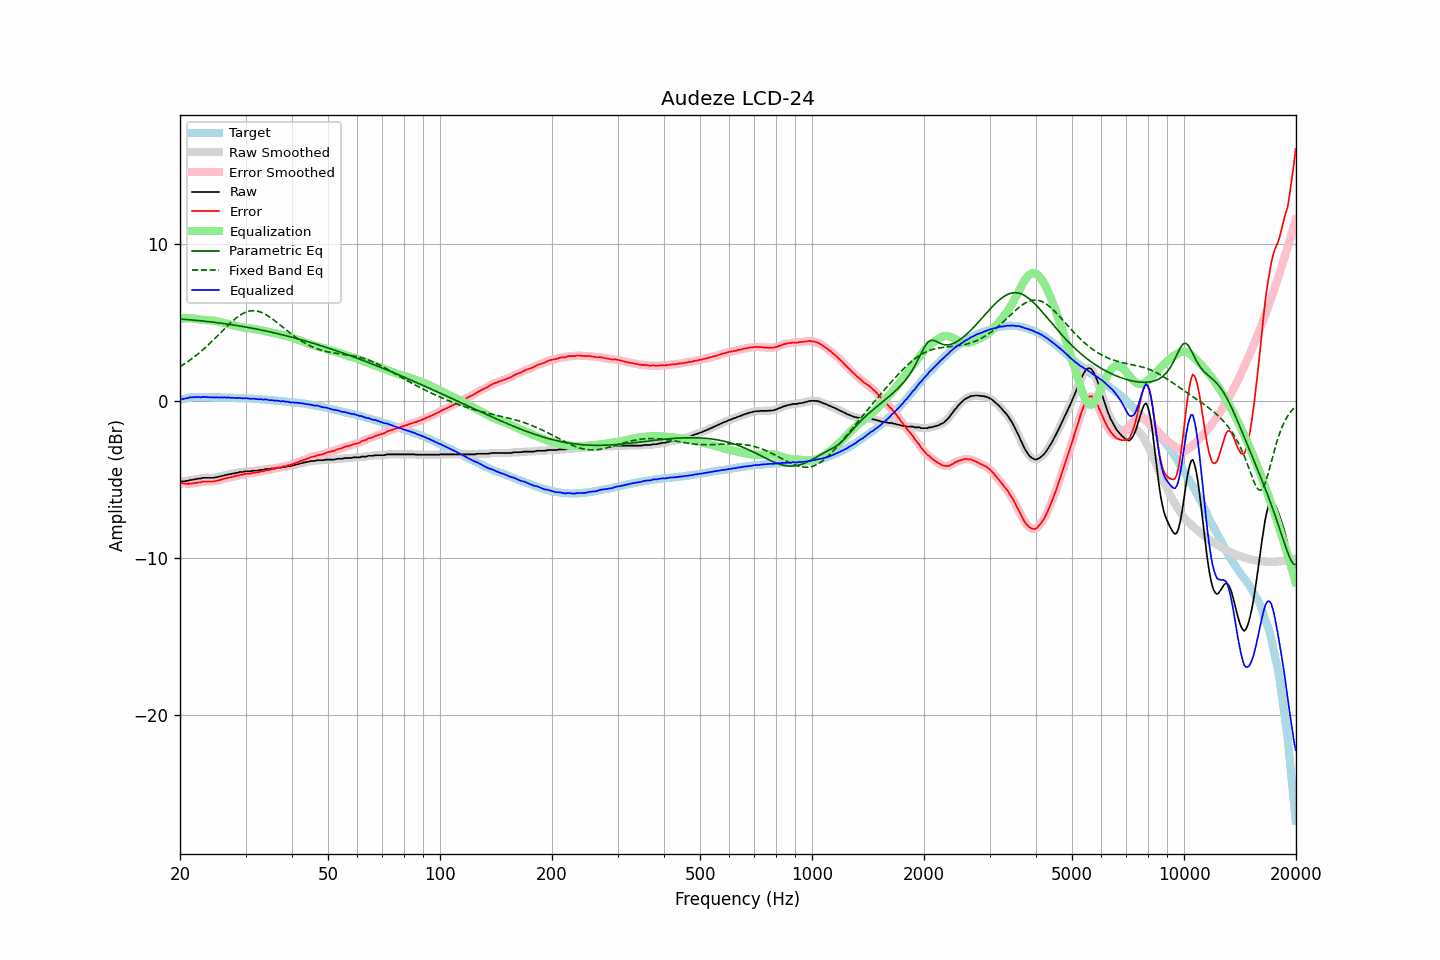

The file beside this chart, header and first rows:
frequency, raw, error, smoothed, error_smoothed, equalization, parametric_eq, fixed_band_eq, equalized_raw, equalized_smoothed, target
20.00, -5.15, -5.22, -5.14, -5.21, 5.22, 5.21, 2.18, 0.07, 0.07, 0.07
20.20, -5.12, -5.22, -5.14, -5.23, 5.23, 5.20, 2.24, 0.11, 0.10, 0.10
20.40, -5.12, -5.25, -5.12, -5.25, 5.25, 5.19, 2.31, 0.12, 0.12, 0.13
20.61, -5.11, -5.26, -5.11, -5.26, 5.25, 5.19, 2.37, 0.14, 0.15, 0.14
20.81, -5.08, -5.26, -5.09, -5.27, 5.26, 5.18, 2.44, 0.18, 0.17, 0.18
21.02, -5.08, -5.29, -5.07, -5.27, 5.26, 5.17, 2.51, 0.18, 0.19, 0.21
21.23, -5.03, -5.25, -5.05, -5.27, 5.26, 5.16, 2.58, 0.23, 0.21, 0.22
21.44, -5.03, -5.26, -5.03, -5.25, 5.26, 5.15, 2.66, 0.22, 0.23, 0.23
21.66, -5.01, -5.25, -5.01, -5.24, 5.25, 5.14, 2.73, 0.23, 0.24, 0.24
21.87, -4.98, -5.22, -4.99, -5.23, 5.23, 5.14, 2.81, 0.25, 0.24, 0.24
22.09, -4.98, -5.23, -4.97, -5.21, 5.22, 5.13, 2.89, 0.23, 0.25, 0.25
22.31, -4.94, -5.19, -4.96, -5.20, 5.20, 5.12, 2.97, 0.25, 0.24, 0.25
22.54, -4.94, -5.19, -4.94, -5.19, 5.18, 5.11, 3.06, 0.24, 0.24, 0.25
22.76, -4.94, -5.19, -4.92, -5.16, 5.17, 5.10, 3.14, 0.22, 0.24, 0.25
22.99, -4.89, -5.13, -4.91, -5.15, 5.15, 5.09, 3.23, 0.26, 0.24, 0.24
23.22, -4.89, -5.13, -4.90, -5.13, 5.14, 5.08, 3.32, 0.25, 0.25, 0.24
23.45, -4.89, -5.13, -4.89, -5.12, 5.14, 5.06, 3.42, 0.24, 0.25, 0.24
23.69, -4.89, -5.13, -4.89, -5.13, 5.13, 5.05, 3.51, 0.24, 0.24, 0.24
23.92, -4.89, -5.13, -4.89, -5.13, 5.13, 5.04, 3.61, 0.23, 0.23, 0.24
24.16, -4.89, -5.13, -4.90, -5.13, 5.12, 5.03, 3.71, 0.23, 0.23, 0.24
24.40, -4.89, -5.13, -4.89, -5.13, 5.12, 5.02, 3.80, 0.22, 0.22, 0.24
24.65, -4.89, -5.12, -4.89, -5.11, 5.11, 5.01, 3.91, 0.21, 0.22, 0.23
24.89, -4.87, -5.10, -4.87, -5.10, 5.09, 4.99, 4.01, 0.22, 0.22, 0.23
25.14, -4.84, -5.07, -4.85, -5.08, 5.07, 4.98, 4.11, 0.23, 0.22, 0.23
25.39, -4.83, -5.06, -4.83, -5.05, 5.05, 4.97, 4.21, 0.22, 0.22, 0.23
25.65, -4.80, -5.03, -4.80, -5.03, 5.02, 4.95, 4.32, 0.22, 0.22, 0.23
25.91, -4.77, -4.99, -4.78, -4.99, 5.00, 4.94, 4.42, 0.22, 0.22, 0.22
26.16, -4.75, -4.97, -4.75, -4.97, 4.97, 4.93, 4.53, 0.22, 0.22, 0.22
26.43, -4.71, -4.93, -4.72, -4.94, 4.94, 4.91, 4.63, 0.23, 0.22, 0.22
26.69, -4.71, -4.93, -4.70, -4.91, 4.92, 4.90, 4.73, 0.20, 0.22, 0.22
26.96, -4.66, -4.88, -4.68, -4.89, 4.89, 4.88, 4.83, 0.23, 0.21, 0.22
27.23, -4.66, -4.87, -4.66, -4.87, 4.87, 4.87, 4.93, 0.20, 0.21, 0.21
27.50, -4.64, -4.85, -4.64, -4.84, 4.84, 4.85, 5.02, 0.20, 0.20, 0.21
27.77, -4.61, -4.81, -4.62, -4.82, 4.82, 4.84, 5.11, 0.20, 0.19, 0.20
28.05, -4.61, -4.81, -4.60, -4.80, 4.79, 4.82, 5.20, 0.18, 0.19, 0.20
28.33, -4.57, -4.76, -4.58, -4.77, 4.77, 4.80, 5.28, 0.20, 0.19, 0.19
28.62, -4.57, -4.76, -4.56, -4.74, 4.75, 4.79, 5.36, 0.17, 0.19, 0.19
28.90, -4.52, -4.71, -4.54, -4.72, 4.72, 4.77, 5.43, 0.20, 0.18, 0.19
29.19, -4.52, -4.70, -4.53, -4.70, 4.70, 4.75, 5.50, 0.18, 0.18, 0.18
29.48, -4.52, -4.70, -4.51, -4.68, 4.68, 4.74, 5.56, 0.16, 0.18, 0.18
29.78, -4.49, -4.66, -4.50, -4.66, 4.67, 4.72, 5.61, 0.17, 0.17, 0.17
30.08, -4.47, -4.64, -4.48, -4.64, 4.65, 4.70, 5.65, 0.18, 0.17, 0.17
30.38, -4.47, -4.63, -4.47, -4.63, 4.63, 4.68, 5.69, 0.16, 0.16, 0.16
30.68, -4.47, -4.63, -4.47, -4.62, 4.62, 4.66, 5.71, 0.15, 0.15, 0.16
30.99, -4.47, -4.62, -4.47, -4.61, 4.61, 4.64, 5.73, 0.13, 0.14, 0.15
31.30, -4.45, -4.59, -4.45, -4.59, 4.59, 4.62, 5.74, 0.14, 0.14, 0.14
31.61, -4.43, -4.57, -4.44, -4.57, 4.58, 4.60, 5.74, 0.14, 0.14, 0.14
31.93, -4.43, -4.56, -4.44, -4.56, 4.56, 4.58, 5.73, 0.13, 0.12, 0.13
32.24, -4.43, -4.55, -4.43, -4.55, 4.54, 4.56, 5.72, 0.11, 0.12, 0.12
32.57, -4.42, -4.54, -4.41, -4.52, 4.52, 4.54, 5.69, 0.10, 0.11, 0.12
32.89, -4.38, -4.49, -4.40, -4.51, 4.50, 4.52, 5.66, 0.12, 0.10, 0.11
33.22, -4.38, -4.48, -4.38, -4.48, 4.48, 4.50, 5.62, 0.10, 0.10, 0.10
33.55, -4.38, -4.48, -4.36, -4.45, 4.46, 4.48, 5.57, 0.08, 0.10, 0.10
33.89, -4.33, -4.42, -4.35, -4.43, 4.44, 4.46, 5.52, 0.11, 0.09, 0.09
34.23, -4.33, -4.41, -4.34, -4.42, 4.42, 4.44, 5.46, 0.08, 0.08, 0.08
34.57, -4.33, -4.40, -4.33, -4.39, 4.39, 4.41, 5.40, 0.06, 0.07, 0.07
34.92, -4.33, -4.39, -4.32, -4.38, 4.37, 4.39, 5.33, 0.04, 0.05, 0.06
35.27, -4.29, -4.34, -4.31, -4.36, 4.35, 4.37, 5.25, 0.06, 0.04, 0.05
35.62, -4.29, -4.33, -4.29, -4.33, 4.33, 4.35, 5.18, 0.03, 0.03, 0.04
35.97, -4.29, -4.32, -4.28, -4.30, 4.31, 4.32, 5.10, 0.01, 0.03, 0.03
... 635 more rows
